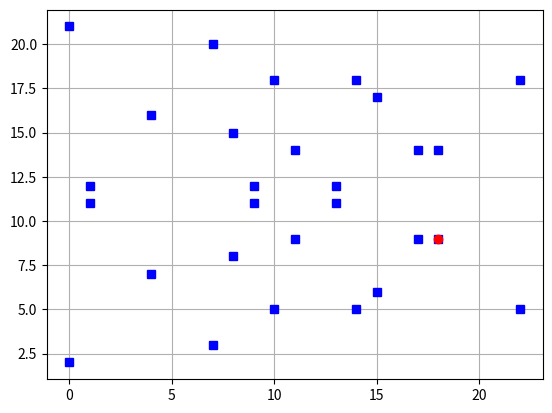

The script that saved this image:
import matplotlib.pyplot as plt
import numpy as np

x_pts=[]
y_pts=[]
A = 0;
B = 0;
P = 0;

def checkPoint(px,py):
    for x in range(len(x_pts)):
        if (x_pts[x] == px and y_pts[x] == py):
            return (x_pts[x] == px and y_pts[x] == py)
    return False
    
# validates and adds two points
# returns resulting point
def add_ecp(xp,yp,xq,yq):
    if (checkPoint(xp,yp) and checkPoint(xq,yq)):
        λ = get_delta(xp,yp,xq,yq)
        Xr = get_Xr(λ, xp, xq)
        Yr = get_Yr(λ, xp, Xr, yp)
        if(checkPoint(Xr,Yr)):
            #annotation = "({:d},{:d}) + ({:d},{:d}) = ({:d},{:d})".format(xp, yp, xq,yq,Xr,Yr)
            print(Xr)
            print(Yr)
            plt.plot(Xr, Yr, "or")
        else:
            print("Something went wrong....")
    else:
        return False

# Deterime the delta of two points.
def get_delta(xp,yp,xq,yq):
    if (xp == xq and yp == yq):
        #calculate same point delta using differiential calculus
        λ = ( (3* pow(xp,2) + A) / (2*yp))
    else:
        #calculate delta with rise over run
        num = (yq - yp)
        den = get_Inverse((xq - xp))
        λ = (num * den % P)
        #λ = ( (yq - yp / xq - xp) )
    return  λ

def get_Xr(λ, xp, xq):
    return ((pow(λ, 2) - xp -xq) % P)

def get_Yr(λ,xp,xr,yp):
    step1 = (xp - xr)
    step2 = (λ * step1)
    step3 = (step2 - yp)
    step4 = step3 % P
    return step4
    #return ((λ (xp - xr) -yp) % P)

def get_Inverse(x):
    for n in range(P):
        if n * x % P == 1:
            return n

#
#
def plot_ec(p,a,b ):
    #Set globals
    global A, B, P
    A = a
    B = b
    P = p
    for x in range(p):
        for y in range(p):
            LS=(y**2)%p
            RS=(x**3+a*x+b)%p
            if(LS==RS):
                x_pts.append(x)
                y_pts.append(y) 
    #print(x_pts)
    #print(y_pts)

    plt.plot(x_pts, y_pts, 'bs')
    plt.grid(True, axis='both')
    plt.grid(linestyle='solid')
    return plt

# plot ec: Ep(A,B) format and set global A and B for other functions
plot_ec(23,1,4)
#Print Globals
#print(P)
#print(A)
#print(B)
add_ecp(8,8,13,11)   # Return same
#display the graphs
plt.show()